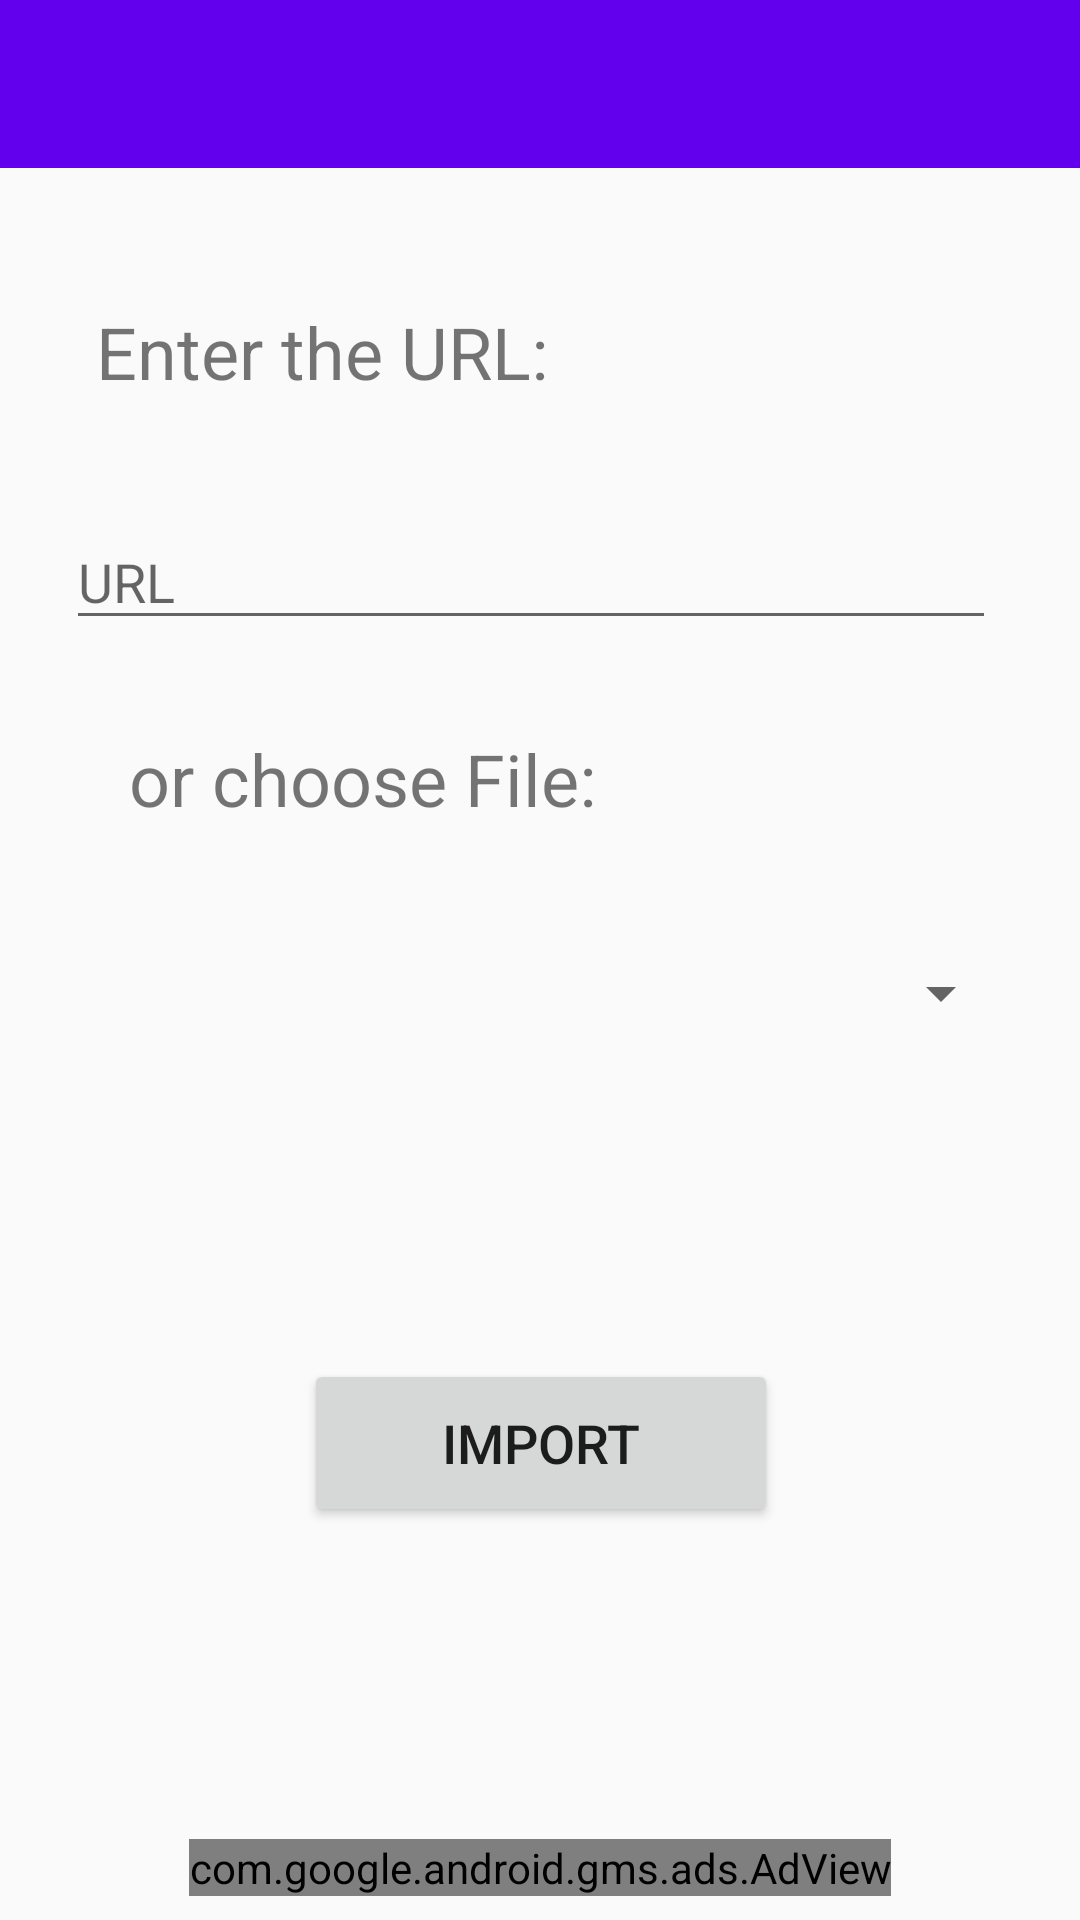

This screen was rendered from an Android layout file. Write that file and the resources it references.
<!-- AndroidManifest.xml: application theme AppTheme -->
<!-- res/layout/activity_import.xml -->
<?xml version="1.0" encoding="utf-8"?>
<android.support.constraint.ConstraintLayout
    xmlns:app="http://schemas.android.com/apk/res-auto" xmlns:android="http://schemas.android.com/apk/res/android"
    xmlns:tools="http://schemas.android.com/tools"
    android:layout_width="match_parent"
    android:layout_height="match_parent">

    <android.support.v7.widget.Toolbar
        android:id="@+id/toolbar2"
        android:layout_width="0dp"
        android:layout_height="wrap_content"
        android:layout_weight="1"
        android:background="?attr/colorPrimary"
        android:minHeight="?attr/actionBarSize"
        app:theme="@style/ThemeOverlay.AppCompat.Dark"
        android:popupTheme="@style/ThemeOverlay.AppCompat.Light"
        app:layout_constraintLeft_toLeftOf="parent"
        app:layout_constraintRight_toRightOf="parent"
        app:layout_constraintTop_toTopOf="parent"/>

    <com.google.android.gms.ads.AdView
        xmlns:ads="http://schemas.android.com/apk/res-auto"
        android:id="@+id/adView"
        android:layout_width="wrap_content"
        android:layout_height="wrap_content"
        android:layout_alignParentBottom="true"
        android:layout_centerHorizontal="true"
        android:layout_marginBottom="8dp"
        android:layout_marginLeft="8dp"
        android:layout_marginRight="8dp"
        android:visibility="visible"
        ads:adSize="BANNER"
        ads:adUnitId="ca-app-pub-3940256099942544/6300978111"
        ads:layout_constraintBottom_toBottomOf="parent"
        ads:layout_constraintLeft_toLeftOf="parent"
        ads:layout_constraintRight_toRightOf="parent"
        android:layout_marginStart="8dp"
        android:layout_marginEnd="8dp" />

    <TextView
        android:id="@+id/textView6"
        android:layout_width="wrap_content"
        android:layout_height="wrap_content"
        android:text="or choose File:"
        android:textSize="24sp"
        android:layout_marginLeft="43dp"
        app:layout_constraintLeft_toLeftOf="parent"
        android:layout_marginTop="110dp"
        app:layout_constraintTop_toBottomOf="@+id/textView7"
        android:layout_marginStart="43dp"
        android:layout_marginRight="8dp"
        app:layout_constraintRight_toRightOf="parent"
        app:layout_constraintHorizontal_bias="0.0" />

    <TextView
        android:id="@+id/textView7"
        android:layout_width="wrap_content"
        android:layout_height="wrap_content"
        android:text="Enter the URL:"
        android:textSize="24sp"
        android:layout_marginLeft="32dp"
        app:layout_constraintLeft_toLeftOf="parent"
        android:layout_marginTop="45dp"
        app:layout_constraintTop_toBottomOf="@+id/toolbar2"
        android:layout_marginStart="43dp"
        android:layout_marginRight="8dp"
        app:layout_constraintRight_toRightOf="parent"
        app:layout_constraintHorizontal_bias="0.0" />

    <EditText
        android:id="@+id/editText2"
        android:layout_width="310dp"
        android:layout_height="42dp"
        android:layout_marginBottom="8dp"
        android:layout_marginEnd="8dp"
        android:layout_marginStart="8dp"
        android:ems="10"
        android:hint="URL"
        android:inputType="textPassword"
        app:layout_constraintBottom_toTopOf="@+id/textView6"
        android:layout_marginLeft="8dp"
        app:layout_constraintLeft_toLeftOf="parent"
        android:layout_marginRight="8dp"
        app:layout_constraintRight_toRightOf="parent"
        android:layout_marginTop="8dp"
        app:layout_constraintTop_toBottomOf="@+id/textView7"
        app:layout_constraintVertical_bias="0.576"
        app:layout_constraintHorizontal_bias="0.413" />

    <Spinner
        android:id="@+id/spinner2"
        android:layout_width="315dp"
        android:layout_height="35dp"
        android:layout_marginTop="38dp"
        app:layout_constraintTop_toBottomOf="@+id/textView6"
        android:layout_marginLeft="8dp"
        app:layout_constraintLeft_toLeftOf="parent"
        android:layout_marginRight="8dp"
        app:layout_constraintRight_toRightOf="parent" />

    <Button
        android:id="@+id/button2"
        android:layout_width="158dp"
        android:layout_height="56dp"
        android:layout_marginBottom="8dp"
        android:layout_marginLeft="8dp"
        android:layout_marginRight="8dp"
        android:layout_marginTop="8dp"
        android:text="Import"
        android:textSize="18sp"
        app:layout_constraintBottom_toTopOf="@+id/adView"
        app:layout_constraintHorizontal_bias="0.502"
        app:layout_constraintLeft_toLeftOf="parent"
        app:layout_constraintRight_toRightOf="parent"
        app:layout_constraintTop_toBottomOf="@+id/spinner2" />

</android.support.constraint.ConstraintLayout>
<!-- resources referenced by this layout -->
<resources>
  <style name="AppTheme" parent="Theme.AppCompat.Light.NoActionBar">
          
          <item name="colorPrimary">@color/colorPrimary</item>
          <item name="colorPrimaryDark">@color/colorPrimaryDark</item>
          <item name="colorAccent">@color/colorAccent</item>
      </style>
  <!-- not gathered from this repository: default colours our renderer supplied (Android Studio template values) -->
  <color name="colorPrimary">#FF6200EE</color>
  <color name="colorPrimaryDark">#FF3700B3</color>
  <color name="colorAccent">#FF03DAC5</color>
</resources>
